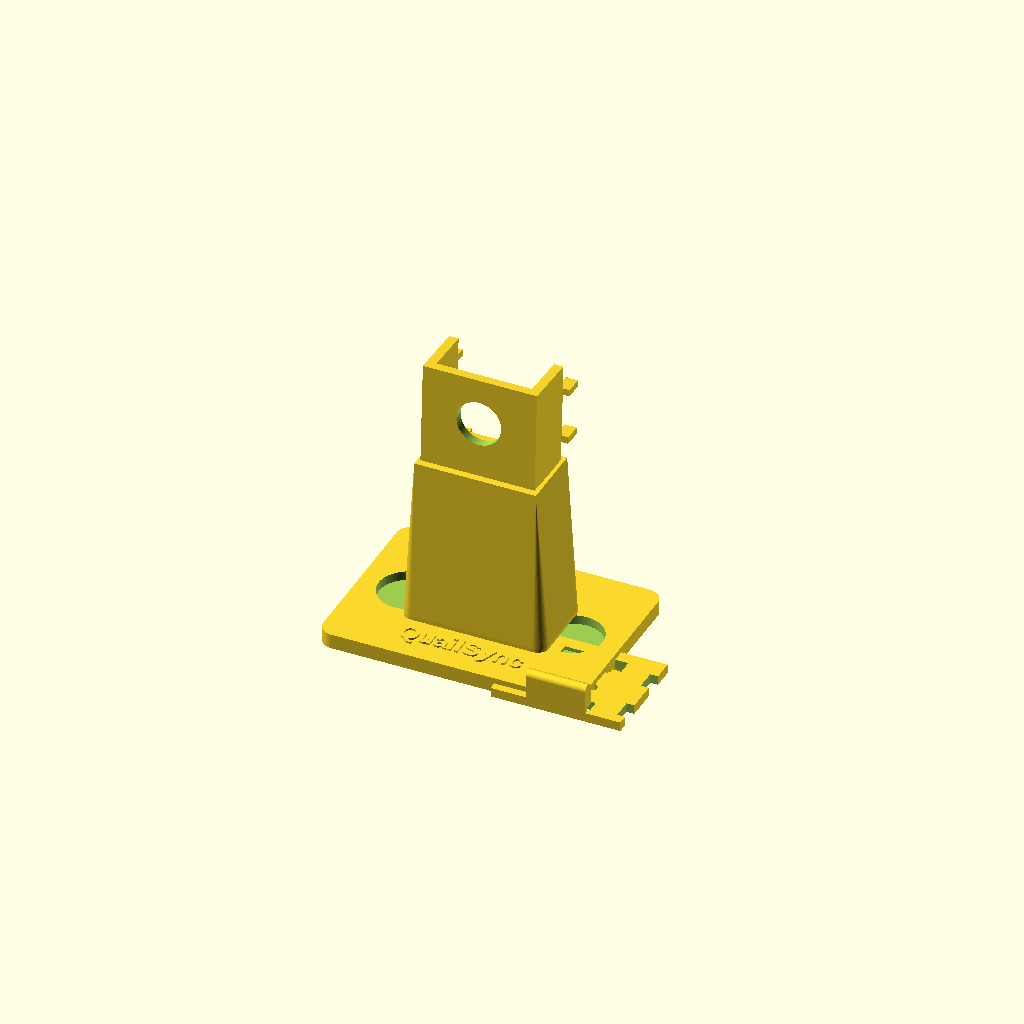
Cell 1: the model at its default parameters.
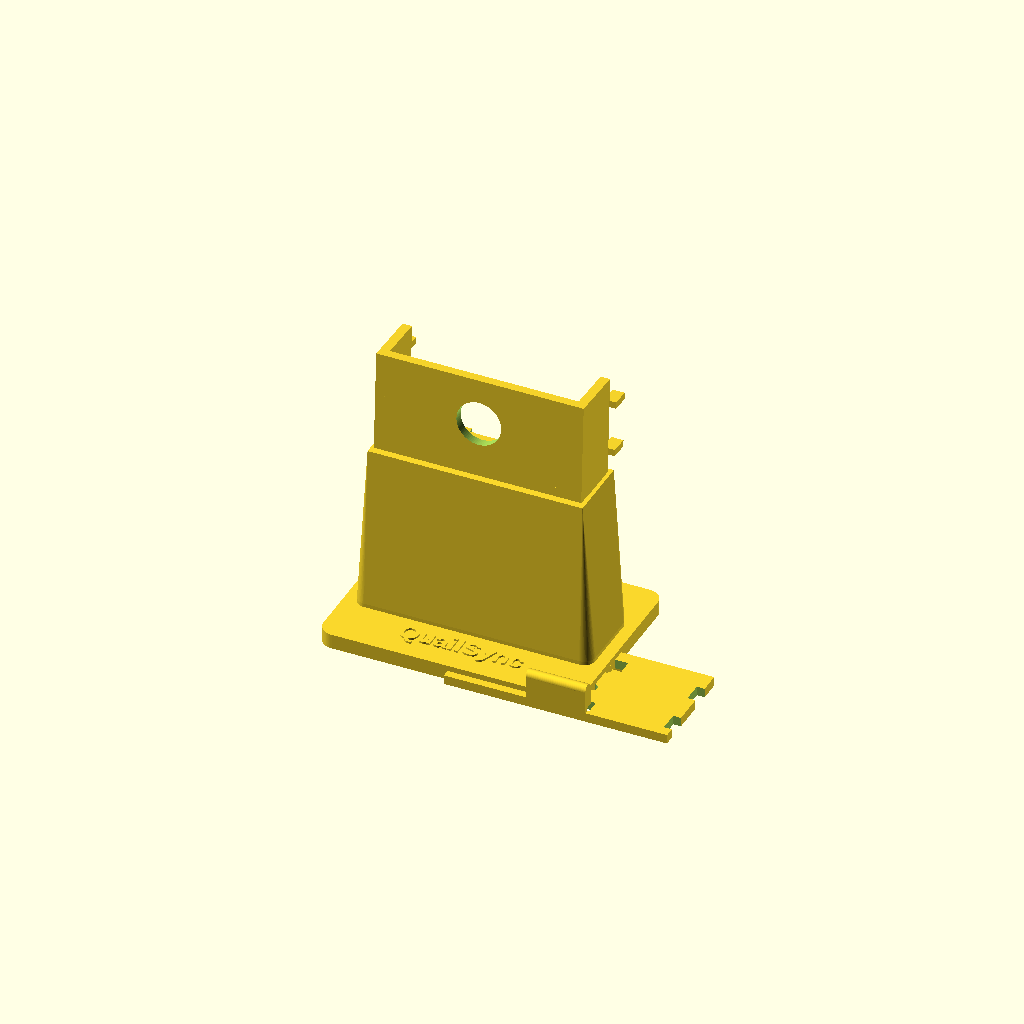
Cell 2 — cam_w set to 50, the other parameters unchanged.
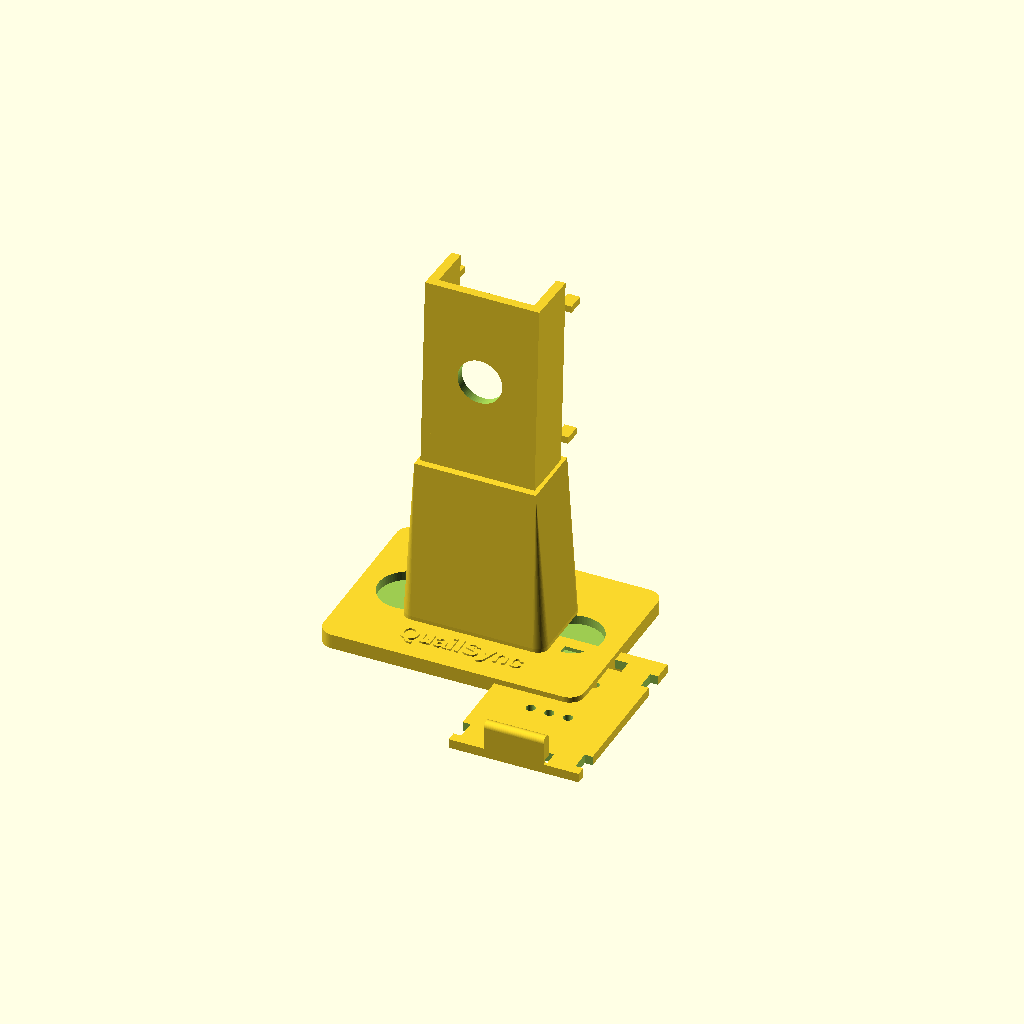
Cell 3: cam_h = 48 (everything else at default).
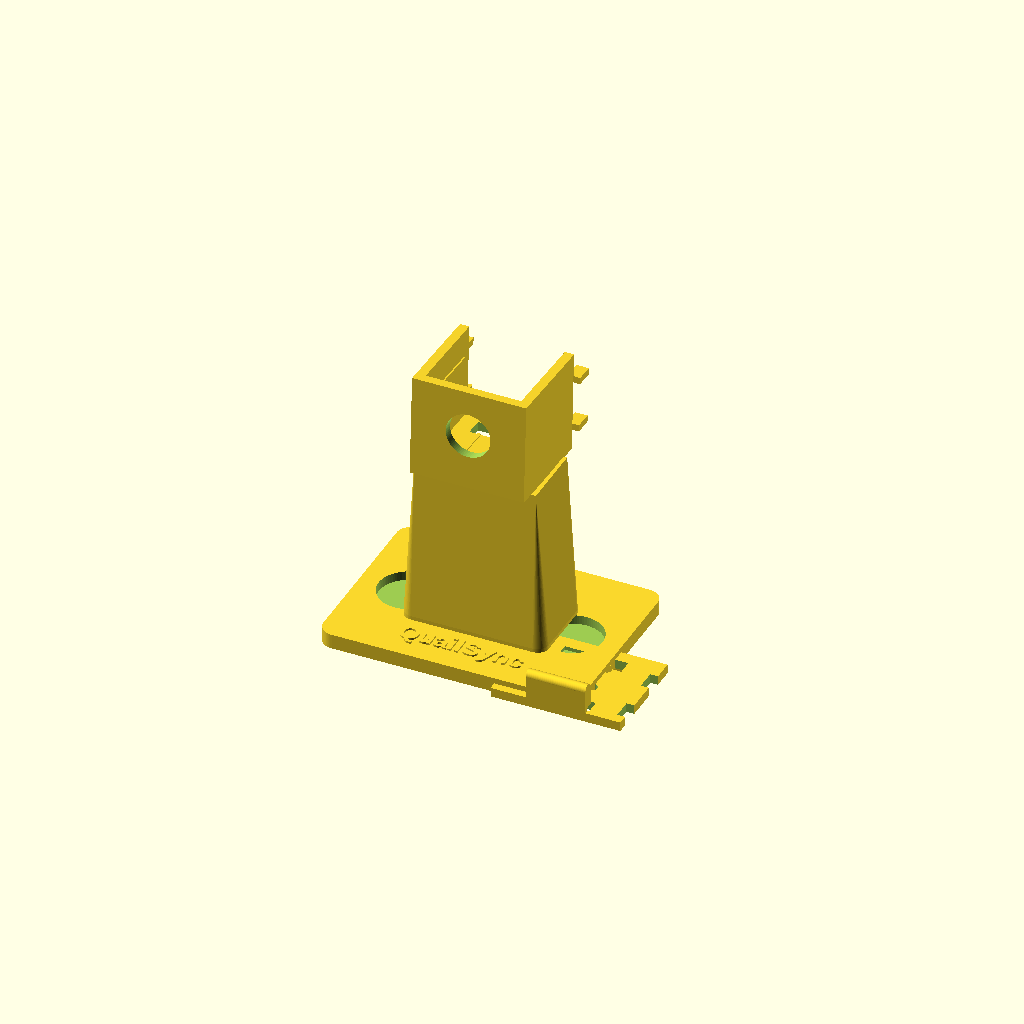
Cell 4: cam_d = 24.8 (everything else at default).
All cells are drawn from one camera (rotation 55°, 0°, 25°, orthographic, colour scheme Cornfield), so only the parameter changes between them.
The OpenSCAD source (CAD/camera_stand_v4.scad):
// QuailSync Camera Stand v4 - Back-Loading Design
//
// Camera slides in from the back into a snug 3-sided pocket
// A back plate snaps on with hook clips to secure it
// Ribbon cable exits through slot in back plate
// Lens faces forward through hole in front wall
//
// Much more practical: easy to load, secure hold, easy to remove
//
// ArduCam Module 3: 25mm x 24mm x 12.4mm
// Print: PLA, 0.2mm layers, 20% infill, no supports

$fn = 80;

// === CAMERA ===
cam_w = 25.0;       // actual width
cam_h = 24.0;       // actual height  
cam_d = 12.4;       // actual depth
cam_lens_d = 10;    // lens barrel diameter
tol = 0.3;          // per-side tolerance (snug fit)

// Effective pocket dimensions
pocket_w = cam_w + tol*2;  // 25.6
pocket_h = cam_h + tol*2;  // 24.6
pocket_d = cam_d + tol;    // 12.7 (open back, so only need front tol)

// === STAND ===
base_w = 70;
base_d = 50;
base_thick = 4;
base_r = 4;

col_w = pocket_w + 7;  // column width
col_d = 18;             // column depth (front-to-back)
col_h = 45;             // height to bottom of cradle

wall = 2.5;             // wall thickness
floor_t = 2.5;          // cradle floor

tilt_angle = 3;

// Cable
cable_w = 17;
cable_h = 3;

// Weight pockets
weight_d = 16;
weight_depth = 2.5;

// Hook clips on cradle for back plate
hook_w = 5;             // width of each hook
hook_thick = 1.8;       // hook material thickness
hook_overhang = 1.5;    // how far hook extends inward
hook_gap = 0.3;         // clearance

// Back plate
bp_thick = 2.5;
bp_tab_h = 4;           // bottom locating tab height

// Grip ribs inside pocket (prevent rattle)
rib_h = 0.4;            // rib protrusion height
rib_w = 1.0;            // rib width

// === HELPERS ===
module rounded_rect(w, d, h, r) {
    hull() {
        for (x = [r, w-r])
            for (y = [r, d-r])
                translate([x, y, 0])
                    cylinder(r=r, h=h);
    }
}

// =============================================
// PART 1: STAND + CRADLE (open back)
// =============================================
module stand() {
    difference() {
        union() {
            // --- BASE ---
            base();
            
            // --- COLUMN ---
            translate([base_w/2, base_d/2, base_thick])
                column();
            
            // --- CRADLE ---
            translate([base_w/2, base_d/2, base_thick + col_h])
            rotate([-tilt_angle, 0, 0])
                cradle();
        }
        
        // Cable channel down back of column
        translate([base_w/2 - cable_w/2, base_d/2 + col_d/2 - 3, base_thick])
            cube([cable_w, 5, col_h + 30]);
    }
}

module base() {
    difference() {
        rounded_rect(base_w, base_d, base_thick, base_r);
        // Weight pockets
        translate([13, base_d/2, base_thick - weight_depth])
            cylinder(d=weight_d, h=weight_depth + 0.1);
        translate([base_w - 13, base_d/2, base_thick - weight_depth])
            cylinder(d=weight_d, h=weight_depth + 0.1);
        // Grip grooves
        for (i = [0:4])
            translate([10 + i*12, 8, -0.1])
                cube([1.5, base_d - 16, 0.8]);
    }
    // Branding
    translate([base_w/2, 6, base_thick])
        linear_extrude(0.5)
            text("QuailSync", size=5, halign="center",
                 font="Liberation Sans:style=Bold");
}

module column() {
    hull() {
        // Bottom - wider for stability
        translate([-col_w/2 - 3, -col_d/2 - 2, 0])
            rounded_rect(col_w + 6, col_d + 4, 1, 3);
        // Top - matches cradle width
        translate([-col_w/2, -col_d/2, col_h - 1])
            cube([col_w, col_d, 1]);
    }
}

module cradle() {
    outer_w = pocket_w + wall*2;
    outer_h = pocket_h + floor_t;
    outer_d = pocket_d + wall;  // front wall only, back is open
    
    difference() {
        union() {
            // Main cradle body - 3 sided (front, left, right) + floor
            // Front wall
            translate([-outer_w/2, -outer_d/2, 0])
                cube([outer_w, wall, outer_h]);
            
            // Left wall
            translate([-outer_w/2, -outer_d/2, 0])
                cube([wall, outer_d, outer_h]);
            
            // Right wall
            translate([outer_w/2 - wall, -outer_d/2, 0])
                cube([wall, outer_d, outer_h]);
            
            // Floor
            translate([-outer_w/2, -outer_d/2, 0])
                cube([outer_w, outer_d, floor_t]);
            
            // Hook clips on left wall (back edge) - camera retention
            translate([-outer_w/2 - hook_thick, outer_d/2 - 0.1, floor_t + 3])
                hook_clip();
            translate([-outer_w/2 - hook_thick, outer_d/2 - 0.1, floor_t + pocket_h - 8])
                hook_clip();
            
            // Hook clips on right wall (back edge)
            translate([outer_w/2 + hook_thick, outer_d/2 - 0.1, floor_t + 3])
                mirror([1,0,0]) hook_clip();
            translate([outer_w/2 + hook_thick, outer_d/2 - 0.1, floor_t + pocket_h - 8])
                mirror([1,0,0]) hook_clip();
            
            // Grip ribs inside pocket (left wall)
            translate([-pocket_w/2 + 0.1, -pocket_d/2 + 2, floor_t + 4])
                grip_rib_vertical();
            translate([-pocket_w/2 + 0.1, -pocket_d/2 + 2, floor_t + pocket_h - 8])
                grip_rib_vertical();
            
            // Grip ribs inside pocket (right wall)
            translate([pocket_w/2 - 0.1 - rib_h, -pocket_d/2 + 2, floor_t + 4])
                grip_rib_vertical();
            translate([pocket_w/2 - 0.1 - rib_h, -pocket_d/2 + 2, floor_t + pocket_h - 8])
                grip_rib_vertical();
            
            // Grip ribs on floor
            translate([-pocket_w/4, -pocket_d/2 + 2, floor_t - 0.1])
                grip_rib_horizontal();
            translate([pocket_w/4 - rib_w, -pocket_d/2 + 2, floor_t - 0.1])
                grip_rib_horizontal();
        }
        
        // Lens hole through front wall
        translate([0, -outer_d/2 - 0.1, floor_t + pocket_h/2])
            rotate([-90, 0, 0])
                cylinder(d=cam_lens_d + 2, h=wall + 1);
        
        // Slight chamfer on back edges for easier camera insertion
        translate([-pocket_w/2 - 0.5, outer_d/2 - 0.1, floor_t - 0.1])
            rotate([0, 0, 0])
                translate([0, 0, 0])
                    cube([pocket_w + 1, 1, 0.8]);
    }
}

module hook_clip() {
    // L-shaped hook that the back plate slots under
    // Hook extends inward to catch the back plate edge
    cube([hook_thick, hook_w, hook_thick]);
    translate([0, 0, 0])
        cube([hook_overhang + hook_thick, hook_w, hook_thick]);
}

module grip_rib_vertical() {
    // Small vertical rib inside pocket wall
    cube([rib_h, pocket_d - 4, rib_w]);
}

module grip_rib_horizontal() {
    // Small horizontal rib on pocket floor
    cube([rib_w, pocket_d - 4, rib_h]);
}

// =============================================
// PART 2: BACK PLATE
// =============================================
module back_plate() {
    outer_w = pocket_w + wall*2;
    outer_h = pocket_h + floor_t;
    
    // The back plate slides down from the top
    // Hooks on the cradle catch the plate edges
    
    plate_w = outer_w + hook_thick*2 + hook_gap*2;
    plate_h = outer_h;
    
    difference() {
        union() {
            // Main plate
            translate([-plate_w/2, 0, 0])
                cube([plate_w, bp_thick, plate_h]);
            
            // Bottom locating tab (slides into gap under cradle floor)
            translate([-pocket_w/2, -bp_tab_h, 0])
                cube([pocket_w, bp_tab_h, floor_t - 0.3]);
            
            // Pull tab at top for easy removal
            translate([-8, bp_thick, plate_h - 3])
                cube([16, 6, 3]);
            // Rounded grip on pull tab
            translate([0, bp_thick + 6, plate_h - 1.5])
                rotate([0, 90, 0])
                    cylinder(d=3, h=16, center=true);
        }
        
        // Ribbon cable slot (centered, near bottom)
        translate([-cable_w/2, -0.1, floor_t + 1])
            cube([cable_w, bp_thick + 1, cable_h + 1]);
        
        // Second cable slot option (near top)
        translate([-cable_w/2, -0.1, plate_h - cable_h - 2])
            cube([cable_w, bp_thick + 1, cable_h + 1]);
        
        // Hook slots on each side - where cradle hooks catch
        // Left side slots
        translate([-plate_w/2 - 0.1, -hook_overhang, floor_t + 3])
            cube([hook_thick + hook_gap + 0.1, hook_overhang + bp_thick + 0.1, hook_w + hook_gap]);
        translate([-plate_w/2 - 0.1, -hook_overhang, floor_t + pocket_h - 8])
            cube([hook_thick + hook_gap + 0.1, hook_overhang + bp_thick + 0.1, hook_w + hook_gap]);
        
        // Right side slots  
        translate([plate_w/2 - hook_thick - hook_gap, -hook_overhang, floor_t + 3])
            cube([hook_thick + hook_gap + 0.1, hook_overhang + bp_thick + 0.1, hook_w + hook_gap]);
        translate([plate_w/2 - hook_thick - hook_gap, -hook_overhang, floor_t + pocket_h - 8])
            cube([hook_thick + hook_gap + 0.1, hook_overhang + bp_thick + 0.1, hook_w + hook_gap]);
        
        // Vent holes
        for (dx = [-5, 0, 5])
            for (dz = [plate_h * 0.3, plate_h * 0.6])
                translate([dx, -0.1, dz])
                    rotate([-90, 0, 0])
                        cylinder(d=2.5, h=bp_thick + 1);
    }
}

// =============================================
// RENDER - both parts
// =============================================

// Part 1: Stand (print as-is, base on bed)
stand();

// Part 2: Back plate (laid flat for printing)
// Shown next to stand for reference
translate([base_w/2 + 30, base_d/2, 0])
    rotate([90, 0, 0])  // lay flat for printing
        back_plate();
Customizer parameters (derived from the source; name, type, default, range or options):
cam_w: number, default 25
cam_h: number, default 24
cam_d: number, default 12.4
cam_lens_d: number, default 10
tol: number, default 0.3
base_w: number, default 70
base_d: number, default 50
base_thick: number, default 4
base_r: number, default 4
col_d: number, default 18
col_h: number, default 45
wall: number, default 2.5
floor_t: number, default 2.5
tilt_angle: number, default 3
cable_w: number, default 17
cable_h: number, default 3
weight_d: number, default 16
weight_depth: number, default 2.5
hook_w: number, default 5
hook_thick: number, default 1.8
hook_overhang: number, default 1.5
hook_gap: number, default 0.3
bp_thick: number, default 2.5
bp_tab_h: number, default 4
rib_h: number, default 0.4
rib_w: number, default 1
